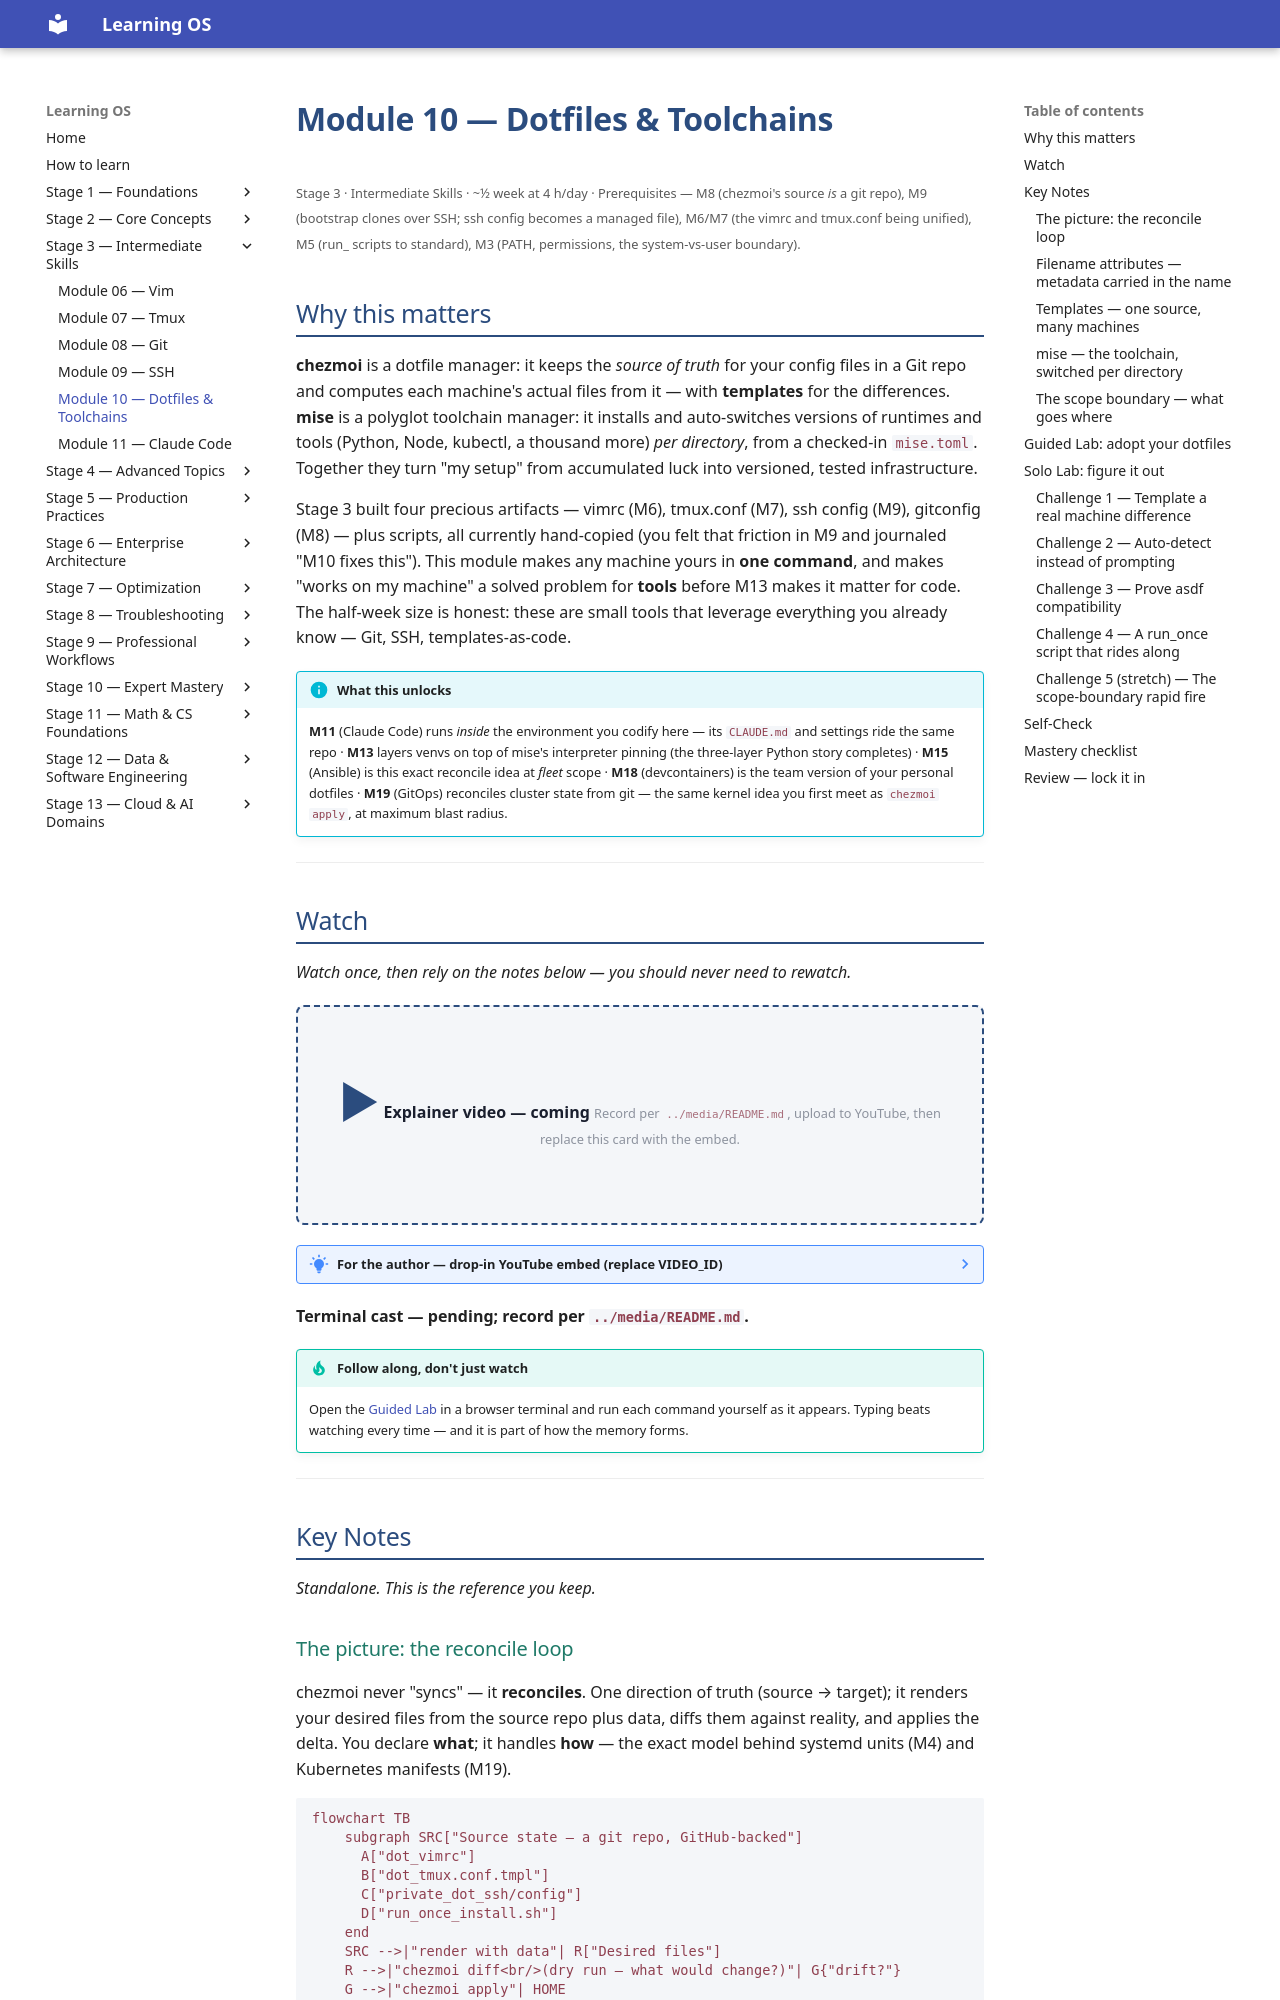

repository: randaguiac20/learning-os · page: stage-03/module-10/index.html · generator: mkdocs

---
title: Module 10 — Dotfiles & Toolchains
description: Turn your environment into code — chezmoi versions and templates your dotfiles into a one-command bootstrap, and mise pins the runtime for every project. Make "works on my machine" a solved problem before it can cost you days.
---

# Module 10 — Dotfiles & Toolchains

<small>Stage 3 · Intermediate Skills · ~½ week at 4 h/day · Prerequisites — M8 (chezmoi's source *is* a git repo), M9 (bootstrap clones over SSH; ssh config becomes a managed file), M6/M7 (the vimrc and tmux.conf being unified), M5 (run_ scripts to standard), M3 (PATH, permissions, the system-vs-user boundary).</small>

## Why this matters

**chezmoi** is a dotfile manager: it keeps the *source of truth* for your config files in a Git repo and
computes each machine's actual files from it — with **templates** for the differences. **mise** is a
polyglot toolchain manager: it installs and auto-switches versions of runtimes and tools (Python, Node,
kubectl, a thousand more) *per directory*, from a checked-in `mise.toml`. Together they turn "my setup"
from accumulated luck into versioned, tested infrastructure.

Stage 3 built four precious artifacts — vimrc (M6), tmux.conf (M7), ssh config (M9), gitconfig (M8) —
plus scripts, all currently hand-copied (you felt that friction in M9 and journaled "M10 fixes this").
This module makes any machine yours in **one command**, and makes "works on my machine" a solved problem
for **tools** before M13 makes it matter for code. The half-week size is honest: these are small tools
that leverage everything you already know — Git, SSH, templates-as-code.

!!! info "What this unlocks"
    **M11** (Claude Code) runs *inside* the environment you codify here — its `CLAUDE.md` and settings
    ride the same repo · **M13** layers venvs on top of mise's interpreter pinning (the three-layer
    Python story completes) · **M15** (Ansible) is this exact reconcile idea at *fleet* scope · **M18**
    (devcontainers) is the team version of your personal dotfiles · **M19** (GitOps) reconciles cluster
    state from git — the same kernel idea you first meet as `chezmoi apply`, at maximum blast radius.

---

## Watch

*Watch once, then rely on the notes below — you should never need to rewatch.*

<div class="lo-video-placeholder" markdown="1">
<span class="lo-play">▶</span>
**Explainer video — coming**
<small>Record per <code>../media/README.md</code>, upload to YouTube, then replace this card with the embed.</small>
</div>

??? note "For the author — drop-in YouTube embed (replace VIDEO_ID)"
    Once the explainer is on YouTube, replace the placeholder card above with:
    ```html
    <div class="lo-video-embed">
      <iframe src="https://www.youtube-nocookie.com/embed/VIDEO_ID"
              title="Module 10 — Dotfiles & Toolchains"
              allow="accelerometer; autoplay; clipboard-write; encrypted-media; gyroscope; picture-in-picture"
              allowfullscreen></iframe>
    </div>
    ```
    Video script beats (from the blueprint's Analogy / Visual Model / Misconceptions):
    the drift problem (which machine has the *good* vimrc?) → source-of-truth + reconcile, the
    sheet-music analogy (one score, every orchestra plays it) → `diff` before `apply`, always →
    attributes-in-filenames (`private_` carries mode 600 that Git can't) → one `.tmpl` renders the
    laptop *and* the server flavor → mise's PATH surgery per `cd`, system Python untouched → the two
    laws: test the bootstrap like a backup (M4), never `init --apply` a stranger's repo unread.

**Terminal cast — pending; record per `../media/README.md`.**

!!! tip "Follow along, don't just watch"
    Open the [Guided Lab](#guided-lab-adopt-your-dotfiles) in a browser terminal and run each command
    yourself as it appears. Typing beats watching every time — and it is part of how the memory forms.

---

## Key Notes

*Standalone. This is the reference you keep.*

### The picture: the reconcile loop

chezmoi never "syncs" — it **reconciles**. One direction of truth (source → target); it renders your
desired files from the source repo plus data, diffs them against reality, and applies the delta. You
declare **what**; it handles **how** — the exact model behind systemd units (M4) and Kubernetes
manifests (M19).

```mermaid
flowchart TB
    subgraph SRC["Source state — a git repo, GitHub-backed"]
      A["dot_vimrc"]
      B["dot_tmux.conf.tmpl"]
      C["private_dot_ssh/config"]
      D["run_once_install.sh"]
    end
    SRC -->|"render with data"| R["Desired files"]
    R -->|"chezmoi diff<br/>(dry run — what would change?)"| G{"drift?"}
    G -->|"chezmoi apply"| HOME
    subgraph HOME["Target — your home directory"]
      V["~/.vimrc"]
      T["~/.tmux.conf"]
      S["~/.ssh/config (600)"]
    end
    HOME -->|"edit source · commit · push"| SRC
```

The daily loop is one path through this picture: **edit the source → `chezmoi diff` → `apply` → commit →
push**. Edit a *target* by mistake and the next `diff` will try to "revert" it — that is drift, and it
tells you which direction the truth flows.
